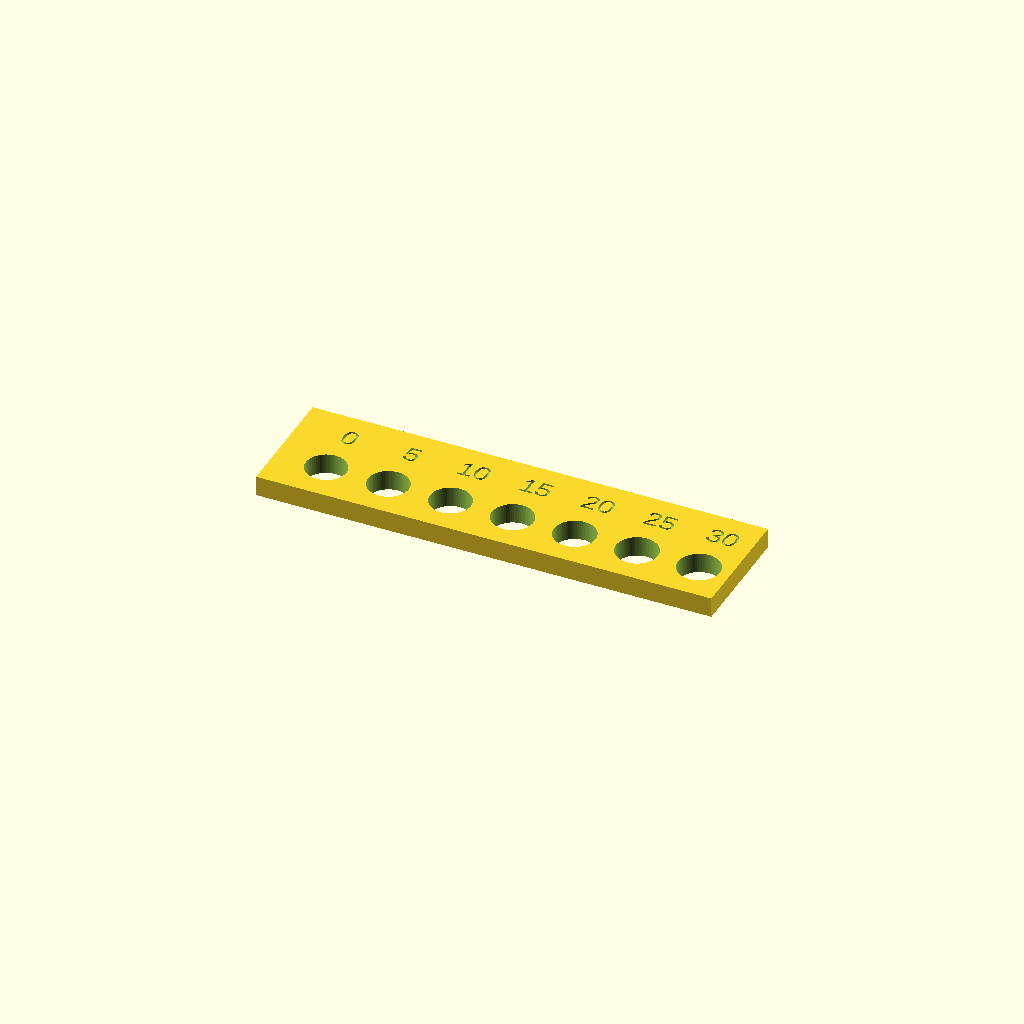
Cell 1 — every parameter at its default value.
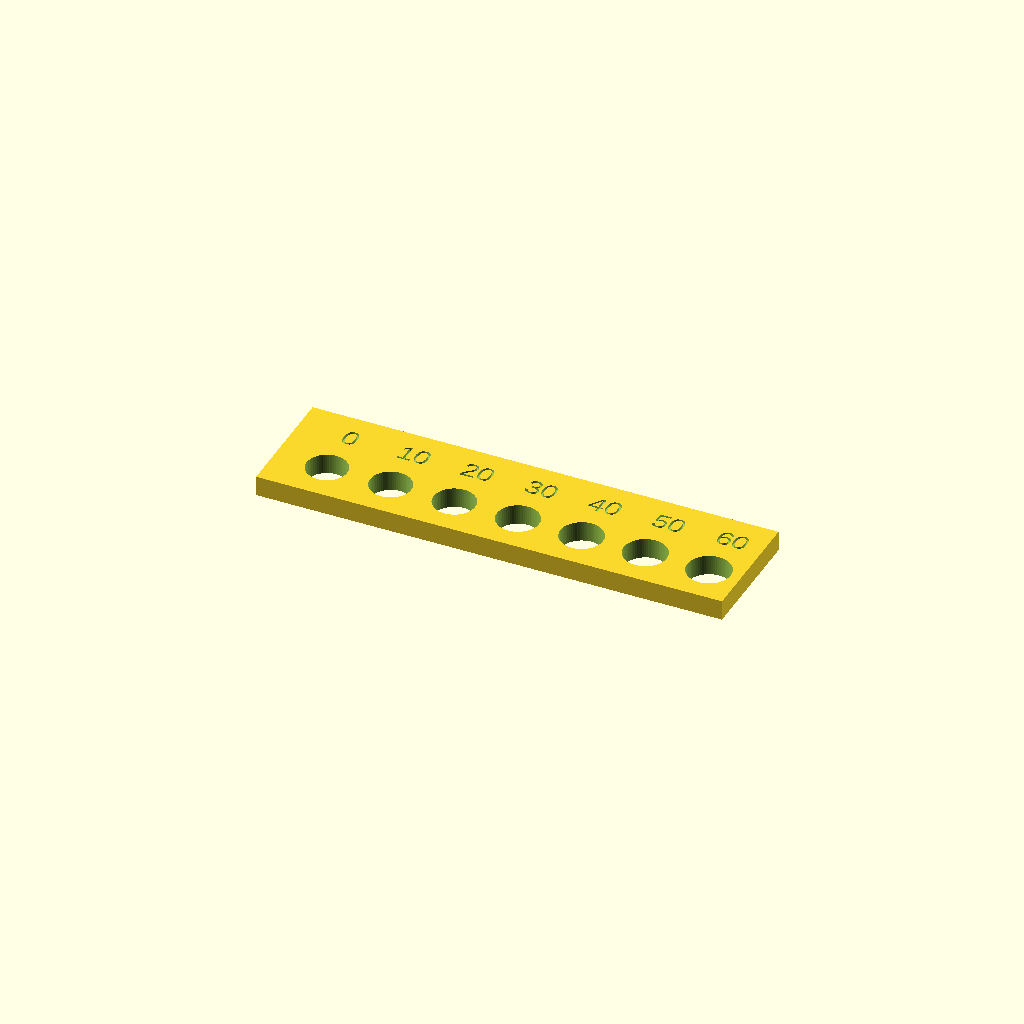
Cell 2: the same model with clearance_step = 0.1.
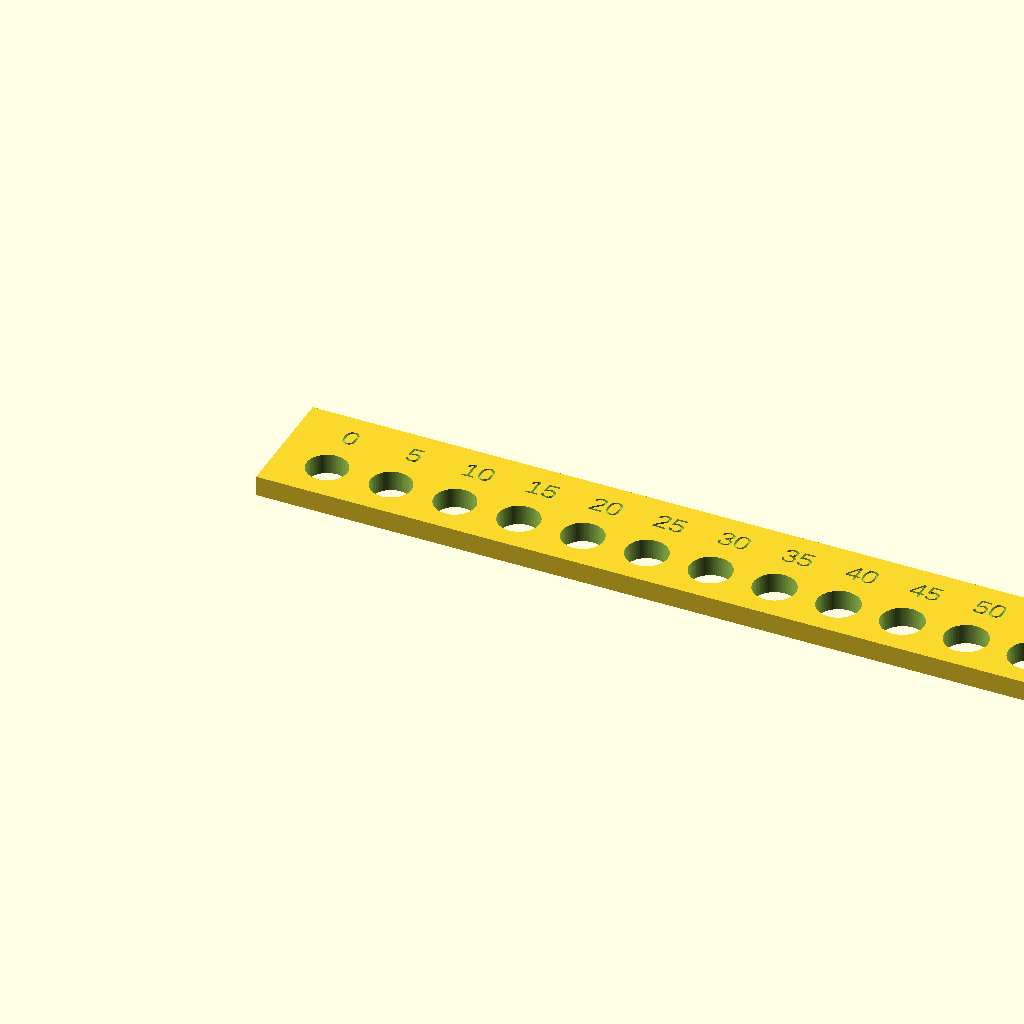
Cell 3: the same model with steps = 14.
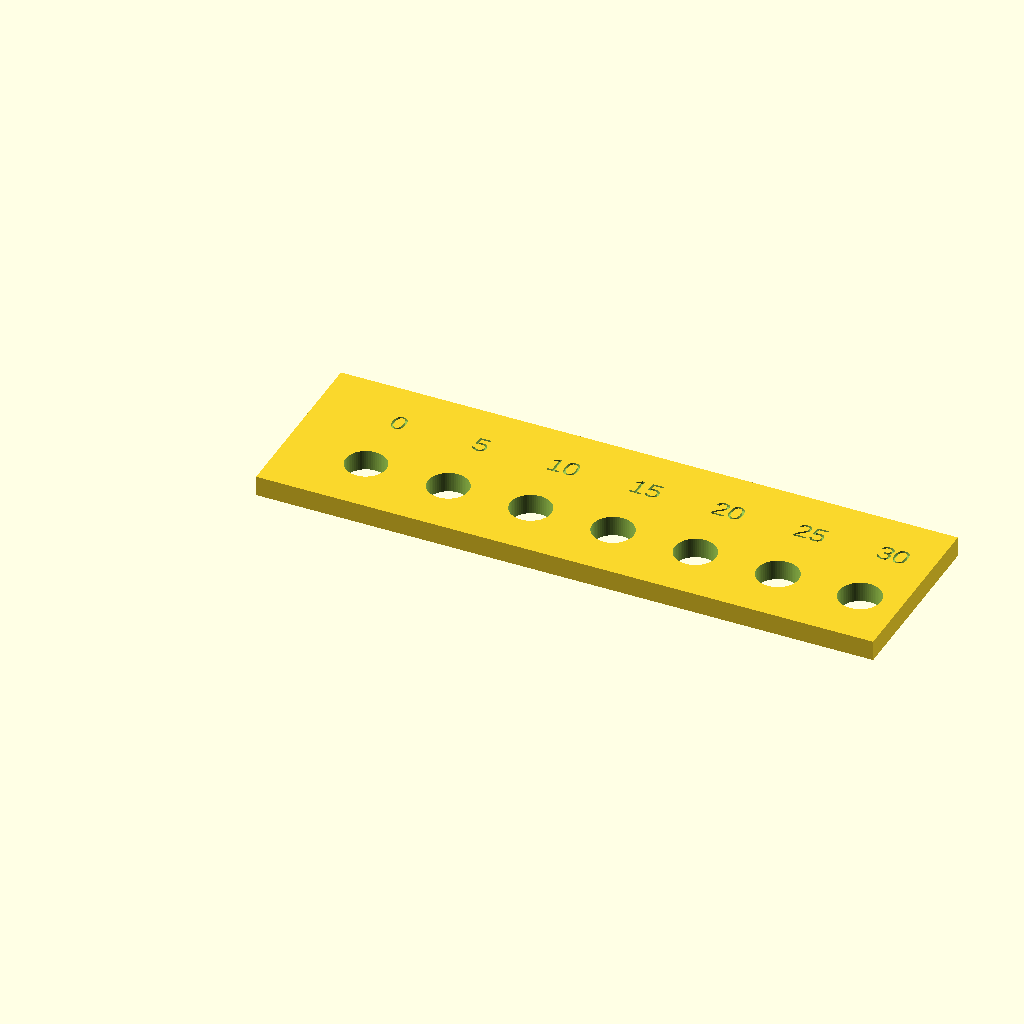
Cell 4: the same model with bar_wall = 8.
One fixed orthographic camera (rotation 55°, 0°, 25°; colour scheme Cornfield) for every cell.
Source of the model, cad/calibration/punch_guide_gauge.scad:
// Punch guide gauge: one bar of template bores for the center punch,
// each bore a step looser than the last. Print it flat, try the punch
// in each bore and set punch_clearance in design_params.scad to the
// tightest bore the punch slides through freely without wobble. Labels
// are the clearance in hundredths of a millimetre.

include <../design_params.scad>

/* [Steps] */
// clearance of the first bore
clearance_min = 0.0;
// clearance added per bore
clearance_step = 0.05;
// number of bores
steps = 7;

/* [Bar] */
// plastic between neighbouring bores and around the row
bar_wall = 4;

module punch_guide_gauge(clearance_min = clearance_min,
                         clearance_step = clearance_step, steps = steps,
                         bar_wall = bar_wall) {
    // the bar is as thick as a real template, so the punch sees the same
    // bore length
    t = punch_plate_t;
    pitch = punch_d + clearance_min + clearance_step * (steps - 1) + bar_wall;
    len = steps * pitch + bar_wall;
    w = punch_d + 2 * bar_wall + label_size + bar_wall;
    difference() {
        cube([len, w, t]);
        for (i = [0 : steps - 1]) {
            c = clearance_min + i * clearance_step;
            x = bar_wall + pitch * (i + 0.5);
            translate([x, bar_wall + punch_d / 2, -eps])
                cylinder(d = punch_d + c, h = t + 2 * eps);
            translate([x, w - bar_wall - label_size / 2, t - label_depth])
                linear_extrude(label_depth + eps)
                    text(str(round(c * 100)), size = label_size,
                         halign = "center", valign = "center");
        }
    }
}

punch_guide_gauge();
Parameter table extracted from the source (name, type, default, range or options):
clearance_min: number, default 0
clearance_step: number, default 0.05
steps: number, default 7
bar_wall: number, default 4
